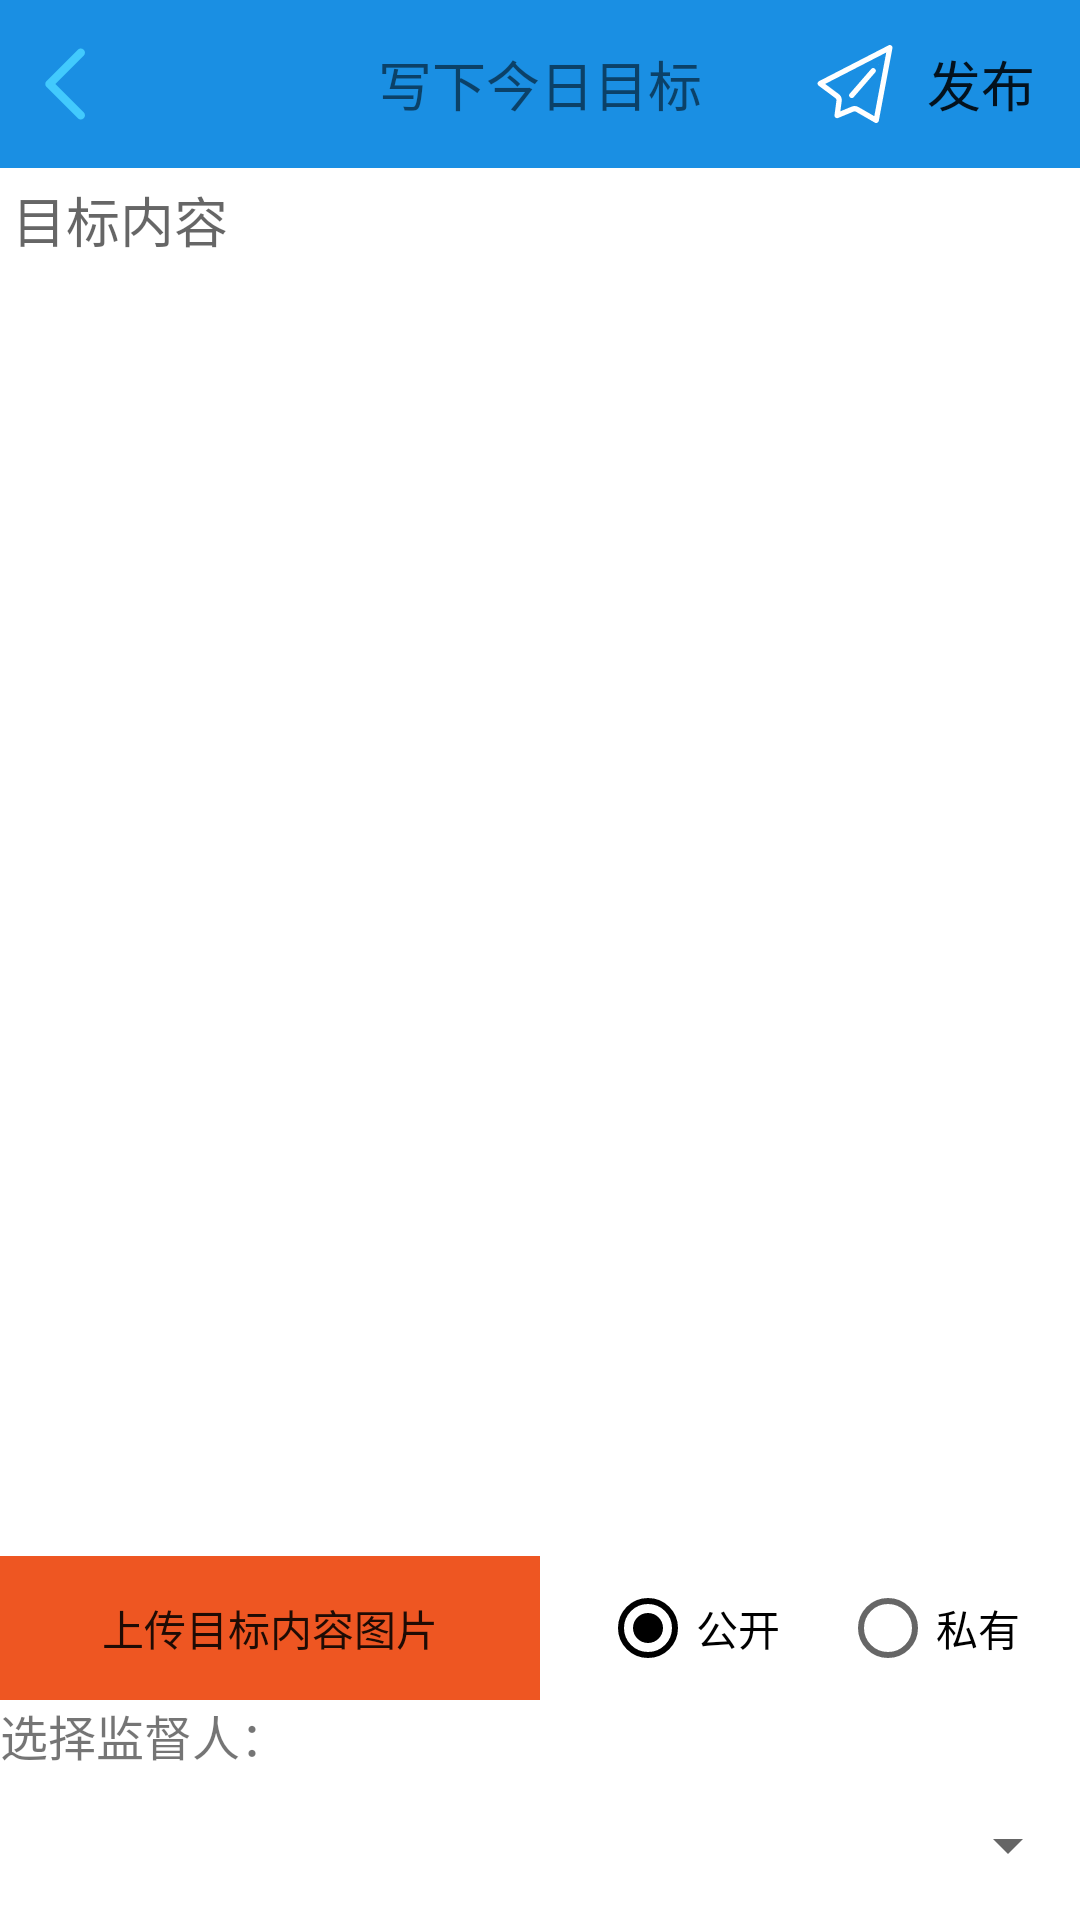

Produce the Android XML layout that renders to this screen, including the resource entries it uses.
<!-- AndroidManifest.xml: activity theme Theme.AppCompat.Light.NoActionBar -->
<!-- res/layout/activity_formulation.xml -->
<?xml version="1.0" encoding="utf-8"?>
<RelativeLayout xmlns:android="http://schemas.android.com/apk/res/android"
    xmlns:app="http://schemas.android.com/apk/res-auto"
    xmlns:tools="http://schemas.android.com/tools"
    android:layout_width="match_parent"
    android:background="#fff"
    android:layout_height="match_parent"
    tools:context=".formulation_targets.FormulationActivity">
    <com.google.android.material.appbar.AppBarLayout
        android:layout_width="match_parent"
        android:layout_height="wrap_content"
        android:background="#1A8FE3"
        android:id="@+id/toolbar">
        <RelativeLayout
            android:layout_width="match_parent"
            android:layout_height="56dp">
            <ImageView
                android:padding="10dp"
                android:id="@+id/formulation_back"
                android:layout_centerInParent="true"
                android:layout_alignParentLeft="true"
                android:layout_width="44dp"
                android:layout_height="44dp"
                android:src="@drawable/ic_back"/>
            <TextView
                android:layout_width="wrap_content"
                android:layout_height="wrap_content"
                android:layout_centerInParent="true"
                android:text="写下今日目标"
                android:textSize="18sp"/>
            <Button
                style="@style/Widget.AppCompat.Button.Borderless"
                android:id="@+id/target_report_btn"
                android:background="#0fff"
                android:textSize="18sp"
                android:paddingRight="8dp"
                android:drawableLeft="@drawable/ic_report_target"
                android:drawablePadding="4dp"
                android:layout_width="wrap_content"
                android:layout_height="wrap_content"
                android:text="发布"
                android:layout_alignParentRight="true"
                android:layout_centerInParent="true"
                />
        </RelativeLayout>
    </com.google.android.material.appbar.AppBarLayout>
    <EditText
        android:background="#fff"
        android:gravity="left|top"
        android:padding="4dp"
        android:maxLength="100"
        android:hint="目标内容"
        android:layout_below="@id/toolbar"
        android:id="@+id/target_text"
        android:layout_width="match_parent"
        android:layout_above="@id/img"
        android:layout_height="match_parent" />
    <ImageView
        android:visibility="gone"
        android:layout_above="@id/selectimg"
        android:layout_width="180dp"
        android:layout_height="180dp"
        android:id="@+id/img"/>
    <Button
        android:background="#EE5622"
        style="@style/Widget.AppCompat.Button.Borderless"
        android:text="上传目标内容图片"
        android:id="@+id/selectimg"
        android:layout_above="@id/tv"
        android:layout_width="180dp"
        android:layout_height="wrap_content" />
    <LinearLayout
        android:layout_marginLeft="20dp"
        android:layout_width="match_parent"
        android:layout_height="wrap_content"
        android:layout_toRightOf="@id/selectimg"
        android:layout_alignTop="@id/selectimg"
        android:layout_alignBottom="@id/selectimg"
        android:orientation="horizontal"
        >
        <RadioGroup
            android:weightSum="2"
            android:orientation="horizontal"
            android:id="@+id/radiogroup"
            android:layout_width="match_parent"
            android:layout_height="match_parent">
            <androidx.appcompat.widget.AppCompatRadioButton
                android:layout_width="wrap_content"
                android:layout_height="match_parent"
                android:text="公开"
                android:checked="true"
                android:buttonTintMode="multiply"
                android:layout_weight="1"
                android:id="@+id/radio0"/>
            <androidx.appcompat.widget.AppCompatRadioButton
                android:layout_width="wrap_content"
                android:layout_height="match_parent"
                android:text="私有"
                android:buttonTintMode="multiply"
                android:layout_weight="1"
                android:id="@+id/radio1"/>
        </RadioGroup>
    </LinearLayout>
    <TextView
        android:textSize="16sp"
        android:layout_width="match_parent"
        android:layout_height="wrap_content"
        android:text="选择监督人："
        android:id="@+id/tv"
        android:layout_above="@id/supervisor_seletor"/>
    <androidx.appcompat.widget.AppCompatSpinner
        android:id="@+id/supervisor_seletor"
        android:layout_width="match_parent"
        android:layout_height="50dp"
        android:layout_alignParentBottom="true">

    </androidx.appcompat.widget.AppCompatSpinner>
</RelativeLayout>
<!-- resources referenced by this layout -->
<resources>
  <!-- drawable ic_back (drawable) -->
  <vector xmlns:android="http://schemas.android.com/apk/res/android"
      android:width="40dp"
      android:height="40dp"
      android:viewportWidth="1024"
      android:viewportHeight="1024">
    <path
        android:pathData="M758.68,909.99c-1.45,-2.05 -2.99,-4.01 -4.78,-5.8L361.76,512.04l392.14,-392.14C755.69,118.11 757.23,116.06 758.68,114.01c1.96,-1.54 4.01,-2.99 5.8,-4.78 23.38,-23.38 23.38,-61.36 0,-84.74s-61.36,-23.38 -84.74,0C677.86,26.28 676.49,28.33 674.96,30.38 672.91,31.75 670.95,33.28 669.15,35.07L245.18,459.05C243.39,460.84 241.85,462.8 240.4,464.85 238.44,466.39 236.39,467.84 234.6,469.63c-23.38,23.38 -23.38,61.36 0,84.74C236.39,556.16 238.44,557.61 240.4,559.15 241.85,561.2 243.39,563.16 245.18,564.95l423.89,423.89c1.79,1.79 3.84,3.33 5.8,4.78 1.54,1.96 2.99,4.01 4.78,5.8 23.38,23.38 61.36,23.38 84.74,0s23.38,-61.36 0,-84.74C762.69,912.89 760.64,911.44 758.68,909.99z"
        android:fillColor="#42CAFD"/>
  </vector>
  <!-- drawable ic_report_target (drawable) -->
  <vector xmlns:android="http://schemas.android.com/apk/res/android"
      android:width="26dp"
      android:height="26dp"
      android:viewportWidth="1024"
      android:viewportHeight="1024">
    <path
        android:pathData="M922.24,98.31L120.59,511.16l175.82,130.67a104.31,104.31 0,0 1,40.95 97.25l-17.76,131.39 147.51,-61.06a104.21,104.21 0,0 1,92.13 6.04l206.07,118.95zM1003.57,41.44l-179.14,954.28a34.75,34.75 0,0 1,-51.49 23.65l-248.55,-143.32a34.55,34.55 0,0 0,-30.71 -2.05l-203.3,83.94a34.65,34.65 0,0 1,-47.65 -36.75l25.59,-191.07a34.81,34.81 0,0 0,-13.67 -32.5l-220.45,-163.79a34.65,34.65 0,0 1,5.12 -58.71l913.99,-470.89a34.75,34.75 0,0 1,50.06 37.16zM1003.57,41.44l-230.64,270.82a34.75,34.75 0,0 1,3.43 48.88l-281.51,324.15a34.81,34.81 0,0 1,-52.46 -45.61l281.51,-324.05a34.86,34.86 0,0 1,49.03 -3.43zM1003.57,41.44"
        android:fillColor="#fff"/>
  </vector>
</resources>
